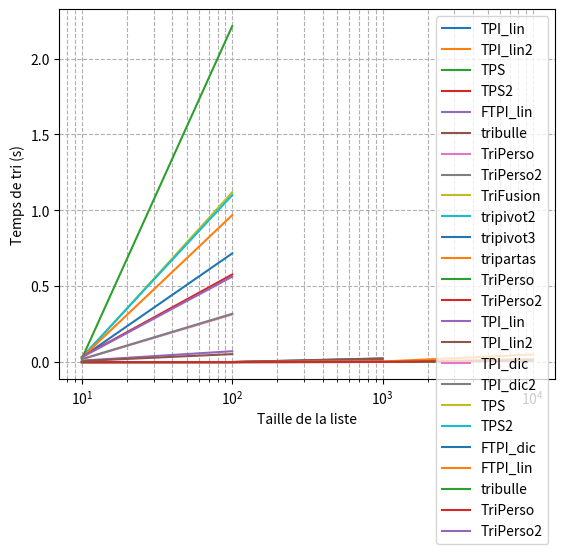

Source code (Python):
import time
import random
import numpy as np
import matplotlib.pyplot as plt


def echange(tab, i, j):
    aux = tab[i]
    tab[i] = tab[j]
    tab[j] = aux


def place(tab, deb, fin, val):
    ind = fin - 1
    while ind >= 0 and tab[ind] > val:
        ind -= 1
    return ind + 1


def placedichotomique(tab, deb, fin, val):
    d, f = deb, fin
    while f - d > 0:
        m = (d + f) // 2
        if val < tab[m]:
            f = m
        else:
            d = m + 1
    return d


def indicemax(tab, deb, fin):
    imax = deb
    for i in range(deb + 1, fin):
        if tab[i] > tab[imax]:
            imax = i
    return imax


def indicemin(tab, deb, fin):
    imin = deb
    for i in range(deb + 1, fin):
        if tab[i] < tab[imin]:
            imin = i
    return imin


# Procédures de tris en place

def TPI_lin(t):
    for k in range(len(t)):
        j = place(t, 0, k, t[k])
        if j < k:
            for i in range(k, j, -1):
                echange(t, i - 1, i)


def TPI_lin2(t):
    for k in range(len(t)):
        v = t[k]
        j = k - 1
        while j >= 0 and t[j] > v:
            j -= 1
        j += 1
        if j < k:
            aux = t[k]
            for i in range(k, j, -1):
                t[i] = t[i - 1]
            t[j] = aux


def TPI_dic(t):
    for k in range(len(t)):
        j = placedichotomique(t, 0, k, t[k])
        if j < k:
            for i in range(k, j, -1):
                echange(t, i - 1, i)


def TPI_dic2(t):
    for k in range(len(t)):
        j = placedichotomique(t, 0, k, t[k])
        if j < k:
            aux = t[k]
            for i in range(k, j, -1):
                t[i] = t[i - 1]
            t[j] = aux


def TPS(t):
    for k in range(len(t) - 1, -1, -1):
        j = indicemax(t, 0, k + 1)
        if j < k:
            echange(t, j, k)


def TPS2(t):
    for k in range(len(t)):
        j = indicemin(t, k, len(t))
        if 0 < j:
            echange(t, k, j)


def FTPI_lin(t):
    r = ()
    for k in range(len(t)):
        j = place(r, 0, k, t[k])
        r = r[:j] + (t[k],) + r[j:]
    return r


def FTPI_dic(t):
    r = ()
    for k in range(len(t)):
        j = placedichotomique(r, 0, k, t[k])
        r = r[:j] + (t[k],) + r[j:]
    return r


def pivot2(t, v):
    tg = []
    td = []
    for k in range(len(t)):
        if t[k] < v:
            tg.append(t[k])
        else:
            td.append(t[k])
    return tg, td


def tripivot2(t):
    if len(t) <= 1:
        return t[:]
    else:
        m = len(t) // 2
        v = t[m]
        t.pop(m)
        tg, td = pivot2(t, v)
        return tripivot2(tg) + [v] + tripivot2(td)


def pivot3(t, v):
    tg = []
    tm = []
    td = []
    for k in range(len(t)):
        if t[k] < v:
            tg.append(t[k])
        elif t[k] == v:
            tm.append(t[k])
        else:
            td.append(t[k])
    return tg, tm, td


def tripivot3(t):
    if len(t) <= 1:
        return t[:]
    else:
        m = len(t) // 2
        v = t[m]
        tg, tm, td = pivot3(t, v)
        return tripivot3(tg) + tm + tripivot3(td)


def fusion(la, lb):
    lf = []
    while la != [] or lb != []:
        if lb == [] or (la != [] and la[0] < lb[0]):
            lf.append(la.pop(0))
        else:
            lf.append(lb.pop(0))
    return lf


def TriFusion(l):
    if len(l) <= 1:
        return l[:]
    else:
        p = len(l) // 2
        return fusion(TriFusion(l[p:]), TriFusion(l[:p]))


def pere(k):
    return (k - 1) // 2


def fils(k):
    return 2 * k + 1


def fille(k):
    return 2 * (k + 1)


def sommet(k):
    return k == 0


def echange(t, i, j):
    aux = t[i]
    t[i] = t[j]
    t[j] = aux


def compare(t, i, j):
    return t[i] >= t[j]


def remonte(t, k):
    while not (sommet(k) or compare(t, pere(k), k)):
        echange(t, k, pere(k))
        k = pere(k)


def descend(t, k, p):
    l = k
    while (fille(l) < p and not compare(t, l, fille(l))) or (fils(l) < p and not compare(t, l, fils(l))):
        if fille(l) < p and not compare(t, fils(l), fille(l)):
            echange(t, l, fille(l))
            l = fille(l)
        else:
            echange(t, l, fils(l))
            l = fils(l)


def formertas(t):
    for k in range(1, len(t)):
        remonte(t, k)


def triertas(t):
    for p in range(len(t) - 1, 0, -1):
        echange(t, 0, p)
        descend(t, 0, p)


def tripartas(t):
    formertas(t)
    triertas(t)


l = [3, 1, 4, 1, 5, 9, 2, 6, 5, 3, 5, 8, 9]
print(l)
tripartas(l)
print(l)


#
# Tri à bulle
#

# Version avec fonctions auxiliaires

def echange(t, i, j):
    aux = t[i]
    t[i] = t[j]
    t[j] = aux


def remontebulle(t, d, f):
    for k in range(d + 1, f):
        if t[k] < t[k - 1]:
            echange(t, k, k - 1)


def tribulle(t):
    for k in range(len(t), 0, -1):  # range(len(t), 1, -1)
        remontebulle(t, 0, k)


t = [3, 1, 4, 1, 5, 9, 2, 6]
print(t)
tribulle(t)
print(t)


# Version tout en un

def tribulle(t):
    for k in range(len(t), 0, -1):
        for j in range(1, k):
            if t[j] < t[j - 1]:
                aux = t[j]
                t[j] = t[j - 1]
                t[j - 1] = aux


t = [3, 1, 4, 1, 5, 9, 2, 6]
print(t)
tribulle(t)
print(t)


# Version tout en un légèrement simplifiée

def tribulle(t):
    for k in range(len(t) - 1, 0, -1):
        for j in range(k):
            if t[j + 1] < t[j]:
                aux = t[j]
                t[j] = t[j + 1]
                t[j + 1] = aux


t = [3, 1, 4, 1, 5, 9, 2, 6]
print(t)
tribulle(t)
print(t)


# Version optimisée

def temoinremontebulle(t, d, f):
    ind = True
    for k in range(d + 1, f):
        if t[k] < t[k - 1]:
            ind = False
            echange(t, k, k - 1)
    return ind


def tribulle(t):
    for k in range(len(t), 0, -1):
        if temoinremontebulle(t, 0, k):
            break


t = [3, 1, 4, 1, 5, 9, 2, 6]
print(t)
tribulle(t)
print(t)


# Version optimisée plus propre

def temoinremontebulle(t, d, f):
    ind = False
    for k in range(d + 1, f):
        if t[k] < t[k - 1]:
            ind = True
            echange(t, k, k - 1)
    return ind


def tribulle(t):
    k = len(t)
    while temoinremontebulle(t, 0, k):
        k -= 1


t = [3, 1, 4, 1, 5, 9, 2, 6]
print(t)
tribulle(t)
print(t)


# Version optimisée tout en un

def tribulle(t):
    k = len(t) - 1
    encore = True
    while encore:
        encore = False
        for j in range(k):
            if t[j + 1] < t[j]:
                encore = True
                aux = t[j]
                t[j] = t[j + 1]
                t[j + 1] = aux
        k -= 1


t = [3, 1, 4, 1, 5, 9, 2, 6]
print(t)
tribulle(t)
print(t)


def TriPerso(t):
    if len(t) <= 10:
        u = t[:]
        TPS2(u)
        return u
    else:
        m = len(t) // 2
        v = t[m]
        tg, tm, td = pivot3(t, v)
        return TriPerso(tg) + tm + TriPerso(td)


def TriPerso(t):
    if len(t) <= 10:
        u = t[:]
        TPS2(u)
        return u
    else:
        m = len(t) // 2
        v = t[m]
        tg, tm, td = pivot3(t, v)
        return TriPerso(tg) + tm + TriPerso(td)


def TriPerso2(t):
    if len(t) <= 10:
        return list(FTPI_dic(t))
    else:
        m = len(t) // 2
        v = t[m]
        tg, tm, td = pivot3(t, v)
        return TriPerso2(tg) + tm + TriPerso2(td)


def TriFonction(f, l, e):
    s = f.__name__
    l3 = l.copy()
    print(60 * '*')
    print('Tri effectué par la fonction', s)
    t1 = time.time()
    for i in range(e):
        if f == tribulle or f == tripartas:
            l2 = l[:]
            f(l2)
        else:
            l2 = f(l)
    t2 = time.time()
    #  print(s, '(', l, ') = ', l2, sep='')
    # j'ai retiré la ligne du dessus par souci de lisibilité
    print("Etat de tri : ", sorted(l3) == l2)
    print("Temps de tri : ", t2 - t1, "secondes")
    print(60 * '*')
    return t2 - t1


def TableauComparatif2(a, n, e):
    x = np.array([])
    for i in range(1, n):
        x = np.append(x, 10 ** i)
    for f in a:
        y = np.array([])
        for i in range(1, n):
            l = [random.random() * 100 for i in range(10 ** i)]
            tps = TriFonction(f, l, e)
            y = np.append(y, tps)
        plt.plot(x, y, label=f.__name__)
    plt.xlabel("Taille de la liste")
    plt.ylabel("Temps de tri (s)")
    plt.legend()
    plt.xscale('log')
    plt.grid(True, which="both", linestyle="--")
    plt.show()


TableauComparatif2([TPI_lin, TPI_lin2, TPS, TPS2, FTPI_lin, tribulle, TriPerso, TriPerso2], 4, 1)
TableauComparatif2([TriFusion, tripivot2, tripivot3, tripartas, TriPerso, TriPerso2], 5, 1)

# Tri de 10000 petites listes par les fonctions lentes
TableauComparatif2([TPI_lin, TPI_lin2, TPI_dic, TPI_dic2, TPS, TPS2, FTPI_dic, FTPI_lin, tribulle, TriPerso, TriPerso2], 3, 10000)

